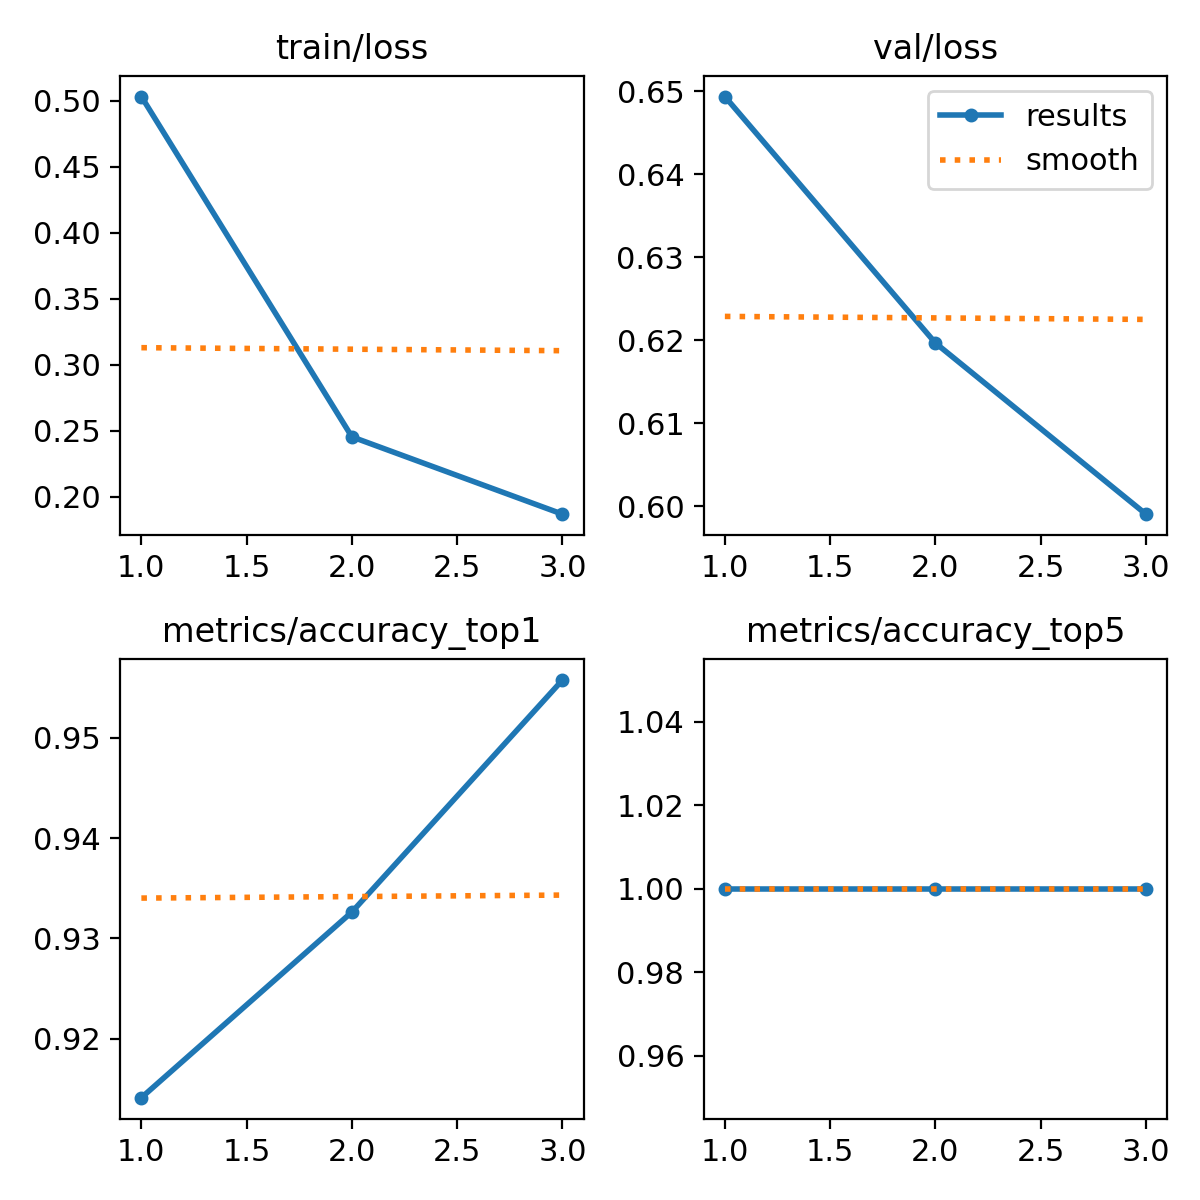

Values plotted in this chart, from the file beside it:
epoch, train/loss, metrics/accuracy_top1, metrics/accuracy_top5, val/loss, lr/pg0, lr/pg1, lr/pg2
1, 0.5033, 0.9141, 1, 0.6494, 0.0002377, 0.0002377, 0.0002377
2, 0.2454, 0.9326, 1, 0.6197, 0.0003187, 0.0003187, 0.0003187
3, 0.1867, 0.9557, 1, 0.599, 0.0002426, 0.0002426, 0.0002426
